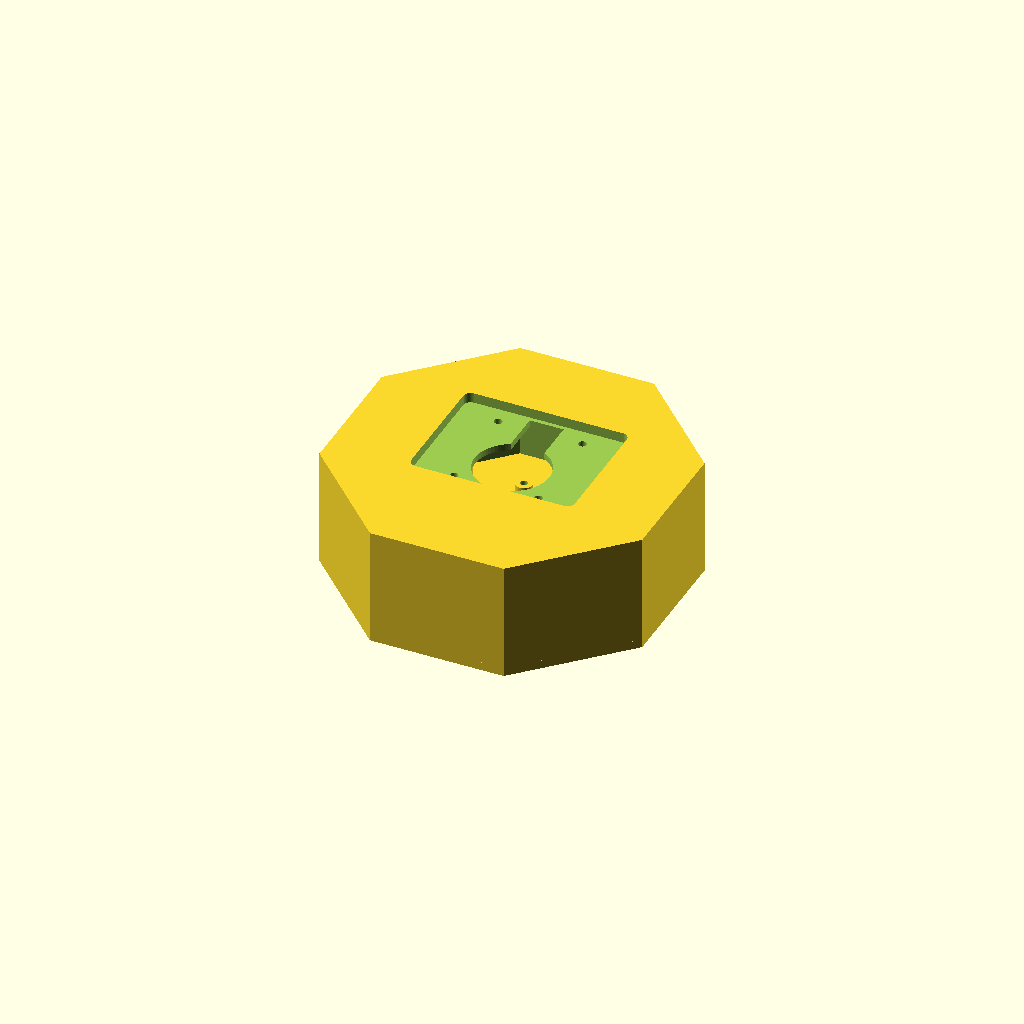
Cell 1 — every parameter at its default value.
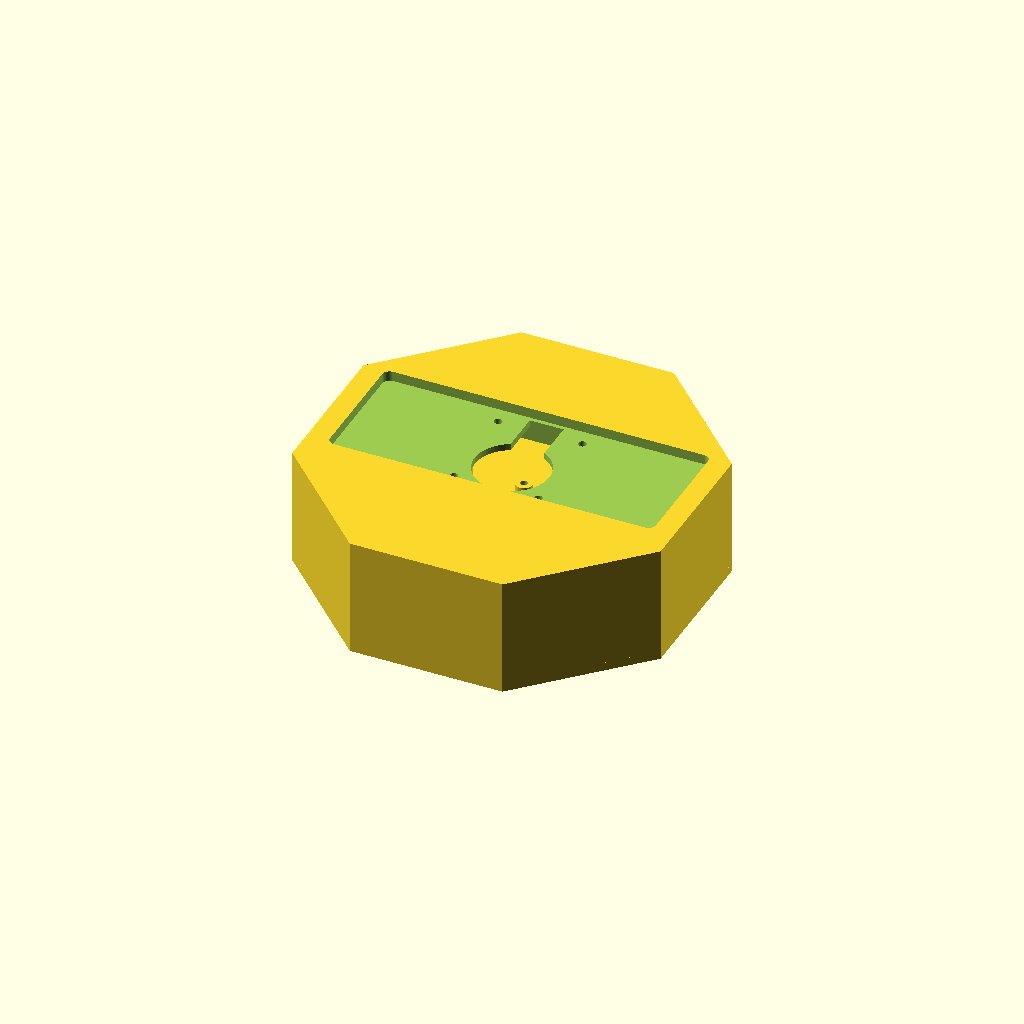
Cell 2: the same model with feet_w = 96.
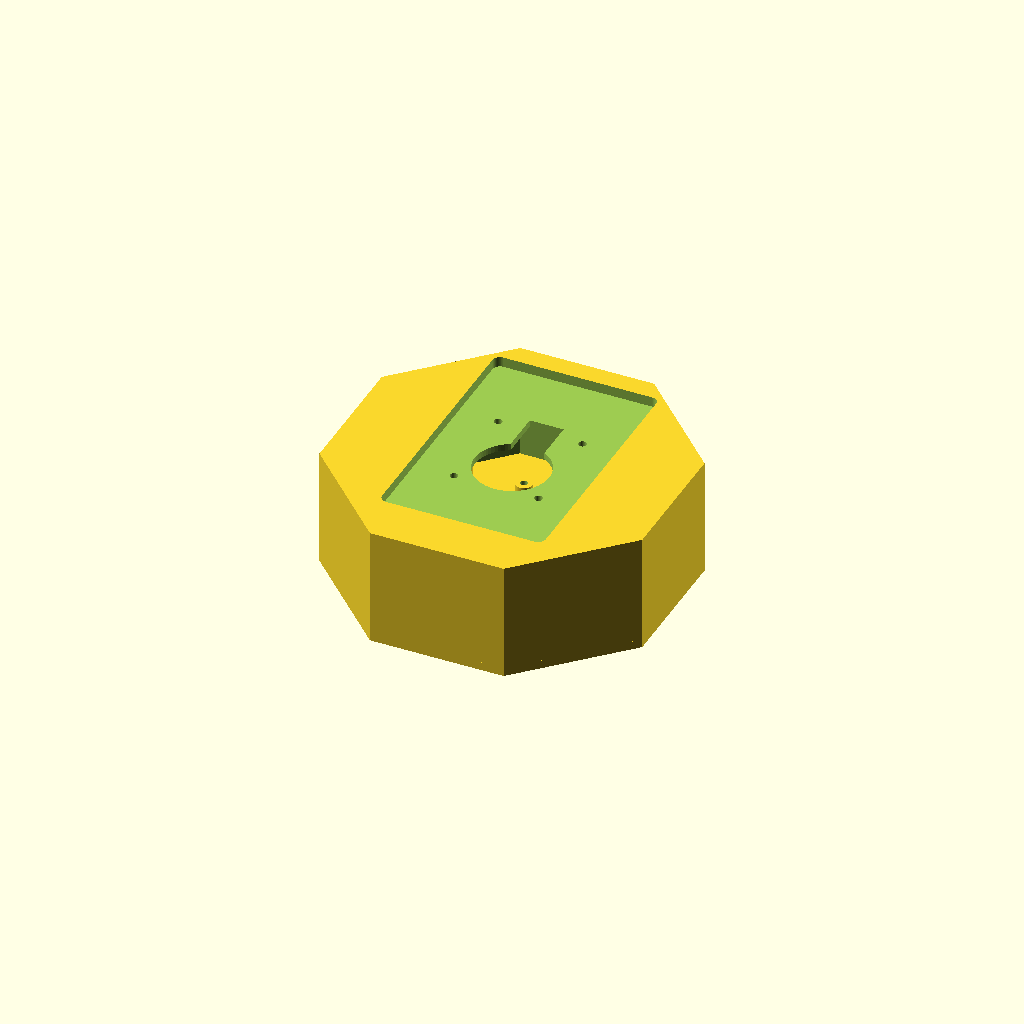
Cell 3: feet_d = 74 (everything else at default).
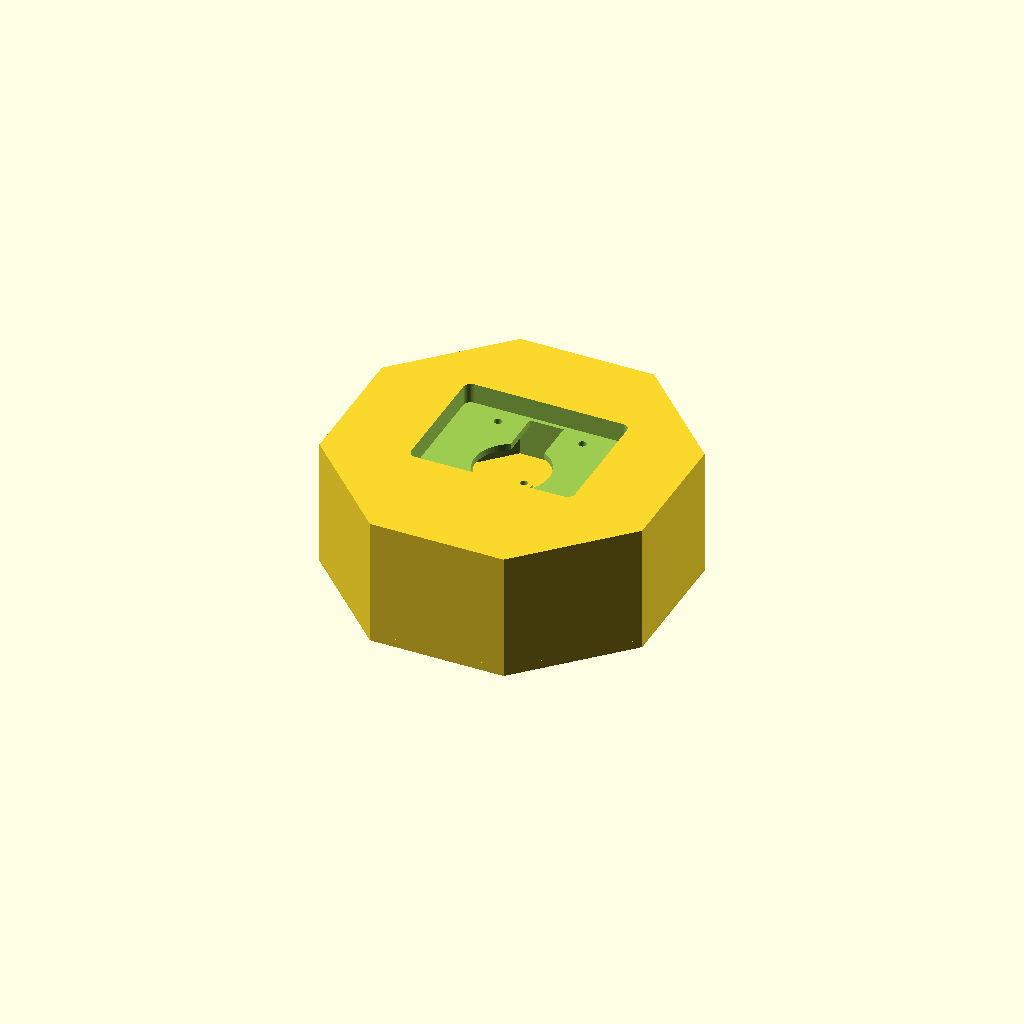
Cell 4: feet_recess = 6 (everything else at default).
All cells are drawn from one camera (rotation 55°, 0°, 25°, orthographic, colour scheme Cornfield), so only the parameter changes between them.
The OpenSCAD source (hardware/enclosure/pedestal-sg90.scad):
// Stack-chan SG90 electronics base  (two-part, removable bottom)
// A stationary base for the SG90 stack-chan: the printed FEET (feet_SG90M,
// 48 x 37 mm, measured from the vendored feet_SG90.step) nest in the top
// recess (rotationally keyed against pan torque) and screw down with 4x M2x8
// driven from inside the cavity; the PCA9685 + barrel jack live inside.
//
// PARTS: set `part` to "body" | "plate" | "both".
//   body  - regular-octagon shell, open bottom, top recess for the feet +
//           center wire pass-through + back wire slot under the feet's cable
//           slot. 4 internal M2 bosses for the plate, 4 feet-screw holes.
//   plate - removable bottom; PCA9685 mounts to its standoffs, then screws
//           up into the body with 4x M2.
// Units: mm.  Origin = center, +Y = back (front of bot faces -Y display side).
//
// FEET ORIENTATION: feet go in rotated 180 deg from their native STEP frame so
// their cable slot exits at the back (+Y, barrel-jack side). The pan-axis hub
// sits at the pedestal origin; the feet bbox center is 4.5 mm behind it, hence
// the asymmetric recess (which also keys the orientation).

part        = "both";

/* ---------- SG90 feet interface (measured from feet_SG90.step) ---------- */
feet_w      = 48.0;     // feet X footprint
feet_d      = 37.0;     // feet Y footprint
feet_clear  = 0.4;      // recess oversize so the printed feet drop in
feet_recess = 3.0;      // how deep the feet nest into the top (keys rotation)
feet_y_off  = 4.5;      // recess center offset behind the hub (feet rot 180)
feet_r      = 2.2;      // recess corner radius (feet corners r2.0 + clearance)
wire_hole_d = 22.0;     // center pass-through for servo cables / horn clearance
/* feet screws: M2x8 pan-head from inside the cavity, through the 2 mm recess
   floor, into 6.5 mm pilot holes in the feet pads (feet_SG90M variant) */
fscrew_pts  = [[12.5,18],[-12.5,18],[12.5,-10],[-12.5,-10]];
/* back wire slot through the recess floor, under the feet's 2 mm cable slot */
fslot_w     = 10.0;  fslot_y0 = 6.0;  fslot_y1 = 22.0;

/* ---------- PCA9685 board + connectors (CONFIRM/measure yours) --------- */
board_along = "Y";
pca_l       = 62.5;  pca_w = 25.4;
pin_over    = 8.0;   hdr_up = 22.0;  pcb_t = 1.6;
mount_dx    = 55.88; mount_dy = 19.05;        // Adafruit/clone hole pattern
standoff_h  = 4.0;   standoff_d = 5.0;  standoff_pilot = 2.1;  // M2.5

/* ---------- Comfort clearances ---------- */
clr_long    = 6.0;   clr_short = 9.0;

/* ---------- Shell ---------- */
/* top_t = recess depth + 2 mm floor (the feet sit on, and screw through, the
   floor; at top_t == feet_recess the recess would be a through-hole) */
wall = 2.5;  top_t = feet_recess + 2.0;  bot_t = 2.5;

/* ---------- Bottom-plate screws (M2) ---------- */
/* bosses run the full cavity height (merge into the top plate) and web into
   the corner chamfer walls — pboss_h is set to in_h in Derived below */
pscrew_xy = 29.0;  pboss_d = 7.0;
pscrew_pilot = 1.6;  pscrew_clear = 2.4;  pscrew_csk = 4.4;

/* ---------- Power: DC barrel jack in back (+Y) wall ---------- */
jack_hole_d = 8.0;  jack_z_off = 4.0;
wire_slot_w = 12;   wire_slot_h = 8;
$fn = 72;

/* ---------- Derived ---------- */
along_y    = (board_along == "Y");
long_need  = pca_l + 2*pin_over + 2*clr_long;
short_need = pca_w + 2*clr_short;
sq    = max(long_need, short_need, feet_w + 8, feet_d + 8);   // square -> regular octagon
in_l  = sq; in_w = sq;
in_h  = standoff_h + pcb_t + hdr_up;
out_l = in_l + 2*wall; out_w = in_w + 2*wall;
H     = in_h + top_t;
pboss_h = in_h;        // boss tops fuse with the top plate
jack_z = standoff_h + pcb_t + jack_z_off;
function reg_cham(s) = s / (2 + sqrt(2));

pscrew_pts = [[pscrew_xy,pscrew_xy],[-pscrew_xy,pscrew_xy],
              [pscrew_xy,-pscrew_xy],[-pscrew_xy,-pscrew_xy]];
m_x = along_y ? mount_dy/2 : mount_dx/2;
m_y = along_y ? mount_dx/2 : mount_dy/2;
mount_pts = [[m_x,m_y],[-m_x,m_y],[m_x,-m_y],[-m_x,-m_y]];

/* ---------- Helpers ---------- */
module octa(w,d,ch,o=0){
  polygon([[-w/2+o,d/2-ch+o],[-w/2+ch+o,d/2-o],[w/2-ch-o,d/2-o],[w/2-o,d/2-ch+o],
           [w/2-o,-d/2+ch-o],[w/2-ch-o,-d/2+o],[-w/2+ch+o,-d/2+o],[-w/2+o,-d/2+ch-o]]);
}
module rrect(l,w,r){ hull() for(sx=[-1,1],sy=[-1,1]) translate([sx*(l/2-r),sy*(w/2-r)]) circle(r=r); }

/* ====================  BODY  ==================== */
module body(){
  union(){
    difference(){
      linear_extrude(H) octa(out_l,out_w,reg_cham(out_l));                          // octagon shell
      translate([0,0,-0.1]) linear_extrude(in_h+0.1) octa(in_l,in_w,reg_cham(in_l)); // cavity, open bottom
      // feet recess in the top (rounded rect; keys the feet against pan torque;
      // offset +Y so the pan-axis hub lands on the pedestal origin)
      translate([0,feet_y_off,H-feet_recess]) linear_extrude(feet_recess+0.2)
        rrect(feet_w+feet_clear, feet_d+feet_clear, feet_r);
      // center wire pass-through for servo cables / horn-screw driver access
      translate([0,0,H-top_t-0.1]) cylinder(d=wire_hole_d, h=top_t+0.2);
      // back wire slot through the recess floor: cables leave the feet's cable
      // slot at the back edge and drop straight into the cavity
      translate([-fslot_w/2,fslot_y0,H-top_t-0.1])
        cube([fslot_w,fslot_y1-fslot_y0,top_t+0.2]);
      // 4 clearance holes for the feet screws (M2x8 driven from inside)
      for(p=fscrew_pts) translate([p[0],p[1],H-top_t-0.1])
        cylinder(d=pscrew_clear,h=top_t+0.2);
      // barrel jack
      translate([0,out_w/2-wall/2,jack_z]) rotate([90,0,0]) cylinder(d=jack_hole_d,h=wall+2,center=true);
      // side wire slot (extra routing)
      translate([-out_l/2-0.6,-wire_slot_w/2,3]) cube([wall+1.2,wire_slot_w,wire_slot_h]);
    }
    // 4 corner bosses for the bottom-plate screws: full cavity height, webbed
    // into the corner chamfer wall (boss edge sits 0.75 mm off it otherwise)
    for(p=pscrew_pts) translate([p[0],p[1],0]) difference(){
      union(){
        cylinder(d=pboss_d,h=pboss_h);
        rotate([0,0,atan2(p[1],p[0])])
          translate([0,-pboss_d/2,0]) cube([6,pboss_d,pboss_h]);
      }
      translate([0,0,-0.1]) cylinder(d=pscrew_pilot,h=pboss_h+0.2);
    }
  }
}

/* ====================  BOTTOM PLATE  ==================== */
module standoffs(){
  for(p=mount_pts) translate([p[0],p[1],0]) difference(){
    cylinder(d=standoff_d,h=standoff_h);
    translate([0,0,-0.1]) cylinder(d=standoff_pilot,h=standoff_h+0.2);
  }
  pl2=pca_l/2; pw2=pca_w/2;
  if (along_y) for(sy=[-1,1]) translate([pw2,sy*pl2,0]) cube([1.5,sy>0?-1.5:1.5,standoff_h+pcb_t+1.5]);
  else         for(sx=[-1,1]) translate([sx*pl2,pw2,0]) cube([sx>0?-1.5:1.5,1.5,standoff_h+pcb_t+1.5]);
}
module plate(){
  difference(){
    linear_extrude(bot_t) octa(out_l,out_w,reg_cham(out_l));
    for(p=pscrew_pts){
      translate([p[0],p[1],-0.1]) cylinder(d=pscrew_clear,h=bot_t+0.2);
      translate([p[0],p[1],-0.01]) cylinder(d1=pscrew_csk,d2=pscrew_clear,h=1.8);
    }
  }
  translate([0,0,bot_t]) standoffs();
}

/* ====================  PLACEMENT  ==================== */
if      (part=="body")  body();
else if (part=="plate") plate();
else { body(); translate([0,0,-bot_t]) plate(); }

echo(str("SG90 BASE octagon ", out_l, " mm across x ", H, " mm | feet recess ",
         feet_w, "x", feet_d, " @ +Y", feet_y_off, " | floor ", top_t-feet_recess,
         " mm | cavity h ", in_h, " mm"));
Customizer parameters (derived from the source; name, type, default, range or options):
part: string, default "both"
feet_w: number, default 48
feet_d: number, default 37
feet_clear: number, default 0.4
feet_recess: number, default 3
feet_y_off: number, default 4.5
feet_r: number, default 2.2
wire_hole_d: number, default 22
board_along: string, default "Y"
